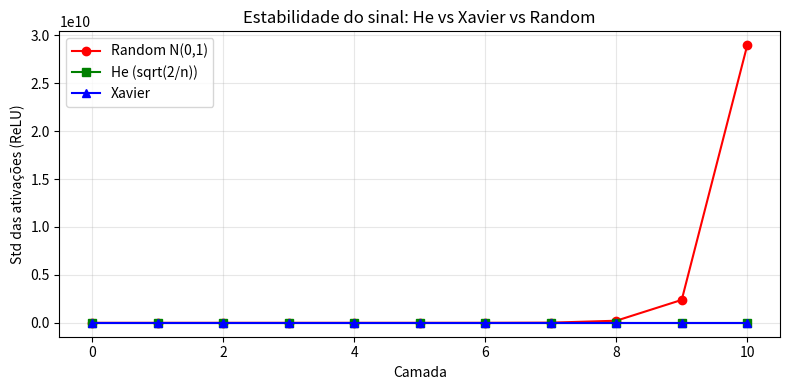

Write the Python code that produced this figure.
# GO0921-W
# ═══════════════════════════════════════════════════════════════════
# INICIALIZAÇÃO HE NORMAL — IMPLEMENTAÇÃO E COMPARAÇÃO
# Slide 26: Inicialização de Pesos
# ═══════════════════════════════════════════════════════════════════
"""
He (Kaiming) initialization — recomendado para camadas com ReLU:
  W = np.random.randn(n_in, n_out) * sqrt(2/n_in)

Garante que a variância dos gradientes se mantém estável durante
backpropagation em redes profundas com ReLU.
"""

import numpy as np
import matplotlib
matplotlib.use("Agg")
import matplotlib.pyplot as plt


def relu(z):
    return np.maximum(0, z)


def simular_forward(W_init_fn, n_layers=10, n_neurons=256, n_samples=100):
    """
    Simula forward pass em rede profunda para verificar se os
    gradientes explodem ou somem conforme a inicialização.
    """
    x = np.random.randn(n_samples, n_neurons)
    stds = [x.std()]
    for _ in range(n_layers):
        W = W_init_fn(n_neurons, n_neurons)
        x = relu(x @ W)
        stds.append(x.std())
    return stds


if __name__ == "__main__":
    np.random.seed(42)
    n_in, n_out = 784, 256

    # He initialization (fórmula principal deste arquivo)
    W = np.random.randn(n_in, n_out) * np.sqrt(2 / n_in)
    print("=" * 55)
    print("HE INITIALIZATION")
    print("=" * 55)
    print(f"  n_in={n_in}, n_out={n_out}")
    print(f"  std esperado: {np.sqrt(2/n_in):.4f}")
    print(f"  std real:     {W.std():.4f}")

    # Comparar propagação de sinal em rede profunda
    print("\nSimulando forward pass em rede 10 camadas...")
    stds_random = simular_forward(lambda ni,no: np.random.randn(ni,no))
    stds_he     = simular_forward(lambda ni,no: np.random.randn(ni,no)*np.sqrt(2/ni))
    stds_xavier = simular_forward(lambda ni,no: np.random.randn(ni,no)*np.sqrt(2/(ni+no)))

    print("\nStd das ativações por camada:")
    print(f"  {'Camada':>6}  {'Random':>10}  {'He':>10}  {'Xavier':>10}")
    for i in range(min(6, len(stds_he))):
        print(f"  {i:6d}  {stds_random[i]:10.4f}  "
              f"{stds_he[i]:10.4f}  {stds_xavier[i]:10.4f}")

    plt.figure(figsize=(8, 4))
    plt.plot(stds_random, "o-", label="Random N(0,1)", color="red")
    plt.plot(stds_he,     "s-", label="He (sqrt(2/n))", color="green")
    plt.plot(stds_xavier, "^-", label="Xavier", color="blue")
    plt.xlabel("Camada")
    plt.ylabel("Std das ativações (ReLU)")
    plt.title("Estabilidade do sinal: He vs Xavier vs Random")
    plt.legend()
    plt.grid(True, alpha=0.3)
    plt.tight_layout()
    plt.savefig("GO0921_he_initialization.png", dpi=100, bbox_inches="tight")
    plt.show()
    print("\nSalvo: GO0921_he_initialization.png")
    print("\n✅ He initialization mantém std estável em redes profundas com ReLU")
